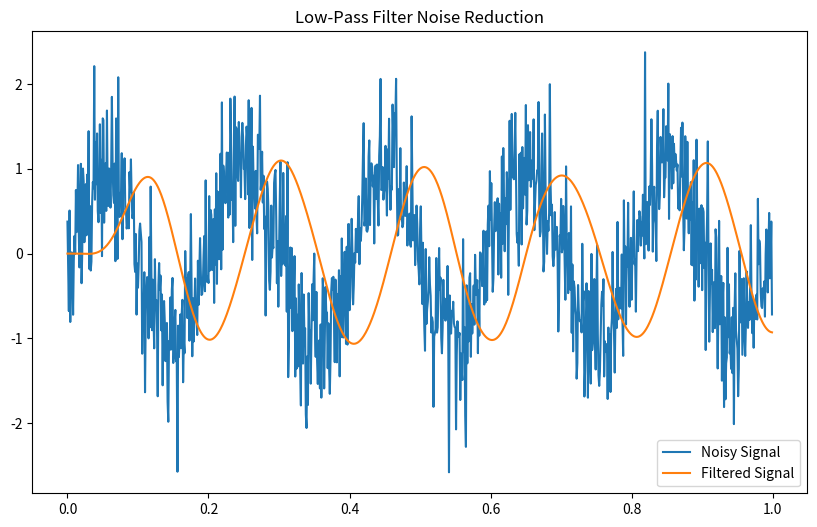

Here is the Python script that generated this plot:
import numpy as np
import matplotlib.pyplot as plt
from scipy.signal import butter, lfilter

def lowpass_filter(data, cutoff, fs, order=5):
    nyquist = 0.5 * fs
    normal_cutoff = cutoff / nyquist
    b, a = butter(order, normal_cutoff, btype='low')
    return lfilter(b, a, data)

# Signal setup
fs = 1000
t = np.arange(fs) / fs
signal = np.sin(2 * np.pi * 5 * t)
noise = np.random.normal(0, 0.5, signal.shape)
noisy_signal = signal + noise

filtered_signal = lowpass_filter(noisy_signal, cutoff=10, fs=fs)

# Plot results
plt.figure(figsize=(10, 6))
plt.plot(t, noisy_signal, label="Noisy Signal")
plt.plot(t, filtered_signal, label="Filtered Signal")
plt.legend()
plt.title("Low-Pass Filter Noise Reduction")
plt.show()
